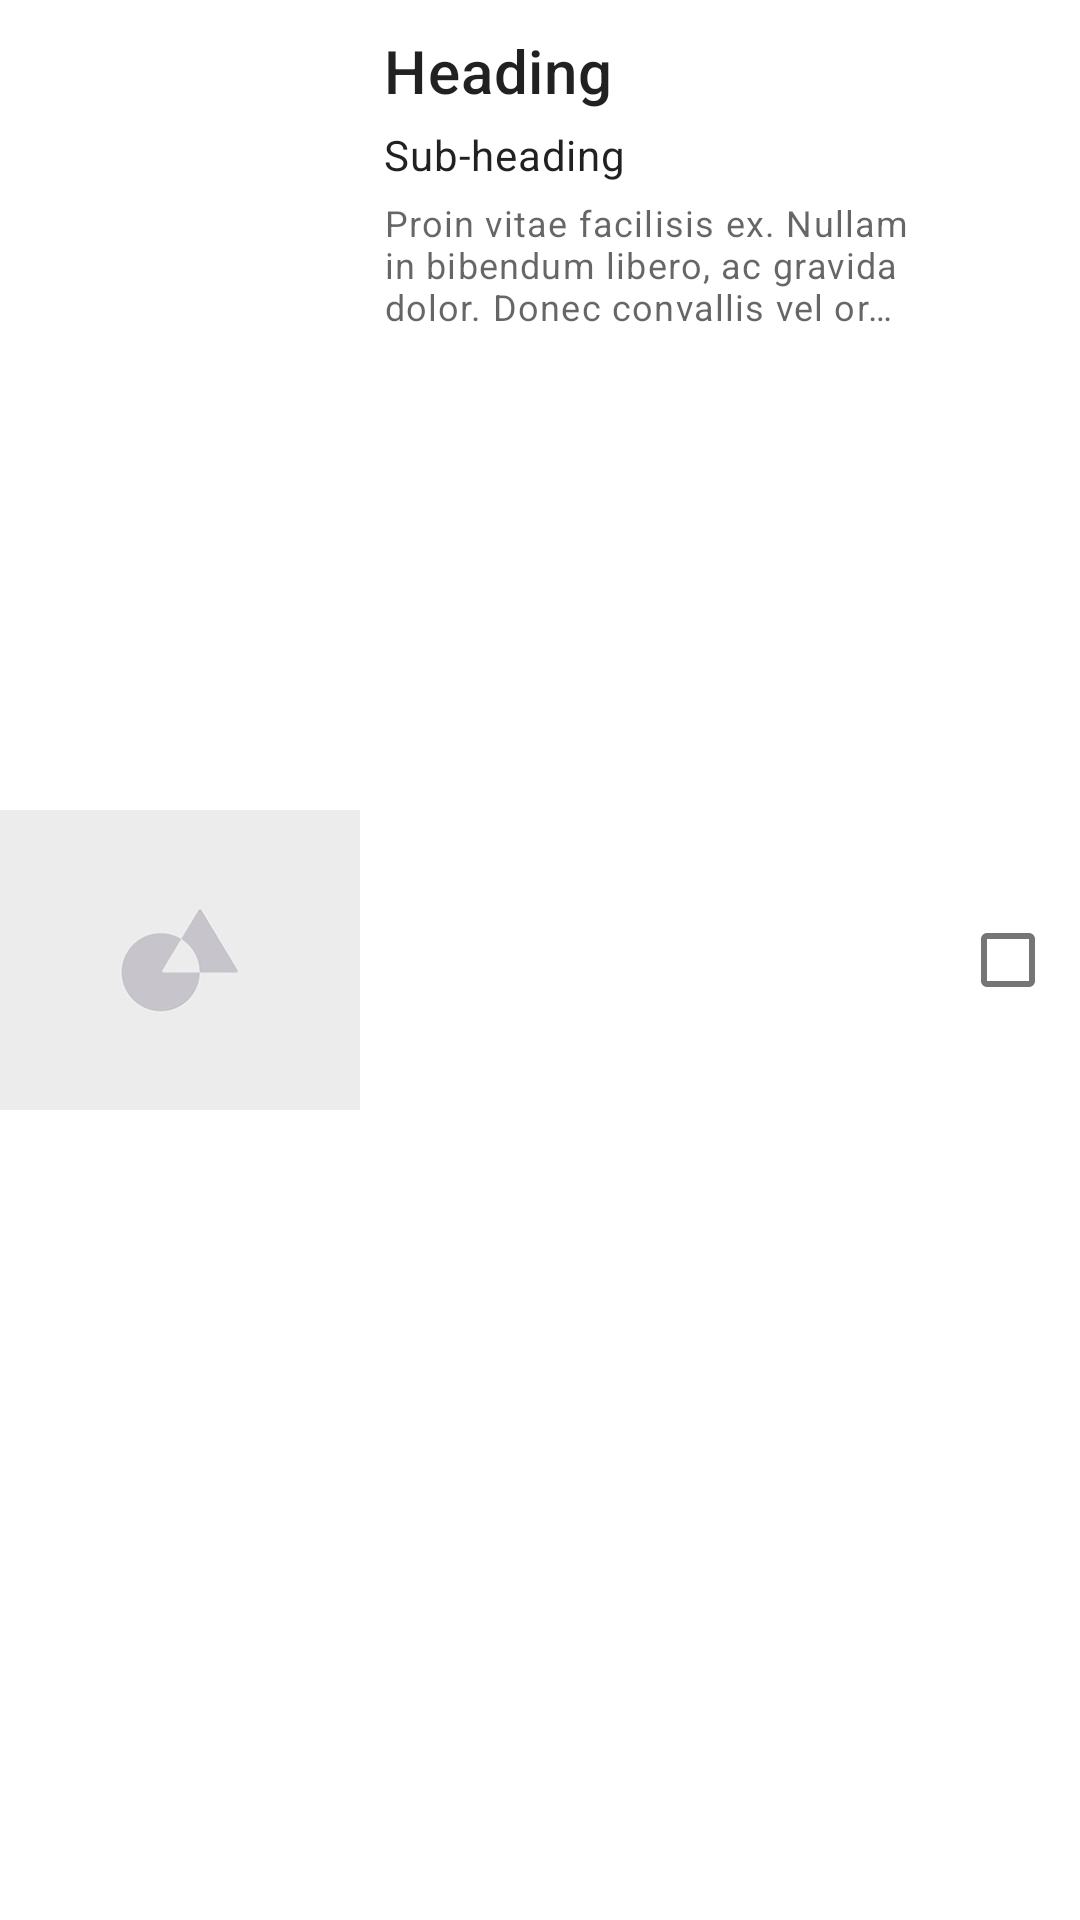

This screen was rendered from an Android layout file. Write that file and the resources it references.
<!-- AndroidManifest.xml: application theme AppTheme -->
<!-- res/layout/list_tickable_recipe_item.xml -->
<?xml version="1.0" encoding="utf-8"?>
<LinearLayout xmlns:android="http://schemas.android.com/apk/res/android"
    android:layout_width="match_parent"
    android:layout_height="wrap_content"
    android:orientation="vertical"
    xmlns:app="http://schemas.android.com/apk/res-auto">
        <LinearLayout
            android:layout_width="match_parent"
            android:layout_height="match_parent"
            android:background="?android:attr/selectableItemBackground">

            <ImageView
                android:id="@+id/list_item_image"
                android:layout_width="120dp"
                android:layout_height="100dp"
                android:layout_marginVertical="10dp"
                android:layout_gravity="center_vertical"
                android:scaleType="centerCrop"
                android:src="@drawable/placeholder" />

            <LinearLayout
                android:layout_width="wrap_content"
                android:layout_height="match_parent"
                android:layout_weight="1"
                android:paddingVertical="10dp"
                android:paddingHorizontal="8dp"
                android:orientation="vertical">

                <TextView
                    style="@style/TextAppearance.MaterialComponents.Headline6"
                    android:id="@+id/list_item_heading"
                    android:layout_width="wrap_content"
                    android:layout_height="wrap_content"
                    android:text="@string/list_item_heading_placeholder" />

                <TextView
                    style="@style/TextAppearance.MaterialComponents.Body2"
                    android:id="@+id/list_item_sub_heading"
                    android:layout_width="wrap_content"
                    android:layout_height="wrap_content"
                    android:layout_marginVertical="5dp"
                    android:text="@string/list_item_sub_heading_placeholder"/>

                <TextView
                    style="@style/TextAppearance.MaterialComponents.Caption"
                    android:id="@+id/list_item_caption"
                    android:layout_width="wrap_content"
                    android:layout_height="match_parent"
                    android:scrollHorizontally="true"
                    android:ellipsize="end"
                    android:maxLines="3"
                    android:text="@string/list_item_caption_placeholder"
                    />

            </LinearLayout>

            <com.google.android.material.checkbox.MaterialCheckBox
                android:id="@+id/list_item_checkbox"
                android:layout_width="wrap_content"
                android:layout_height="wrap_content"
                android:layout_gravity="center_vertical"/>

        </LinearLayout>

        <View
            android:id="@+id/list_item_divider"
            android:layout_width="match_parent"
            android:layout_height="1dp"
            android:layout_marginLeft="128dp"
            android:background="@android:color/darker_gray"/>

</LinearLayout>
<!-- resources referenced by this layout -->
<resources>
  <!-- drawable placeholder: jpg bitmap (drawable-v21, 6431 bytes) -->
  <string name="list_item_caption_placeholder">
          Proin vitae facilisis ex. Nullam in bibendum libero, ac gravida dolor.
          Donec convallis vel orci vitae tristique. Nulla rhoncus ex in tincidunt sodales.
      </string>
  <string name="list_item_heading_placeholder">Heading</string>
  <string name="list_item_sub_heading_placeholder">Sub-heading</string>
  <style name="AppTheme" parent="Theme.MaterialComponents.Light.DarkActionBar">
          
          <item name="colorPrimary">@color/colorPrimary</item>
          <item name="colorPrimaryDark">@color/colorPrimaryDark</item>
          <item name="colorAccent">@color/colorAccent</item>
          <item name="android:windowTranslucentStatus">true</item>
          <item name="android:windowActivityTransitions">true</item>
          <item name="android:windowEnterTransition">@android:transition/fade</item>
          <item name="android:windowExitTransition">@android:transition/fade</item>
          <item name="android:windowSharedElementEnterTransition">@android:transition/move</item>
          <item name="android:windowSharedElementExitTransition">@android:transition/move</item>
      </style>
  <!-- not gathered from this repository: default colours our renderer supplied (Android Studio template values) -->
  <color name="colorPrimary">#FF6200EE</color>
  <color name="colorPrimaryDark">#FF3700B3</color>
  <color name="colorAccent">#FF03DAC5</color>
</resources>
